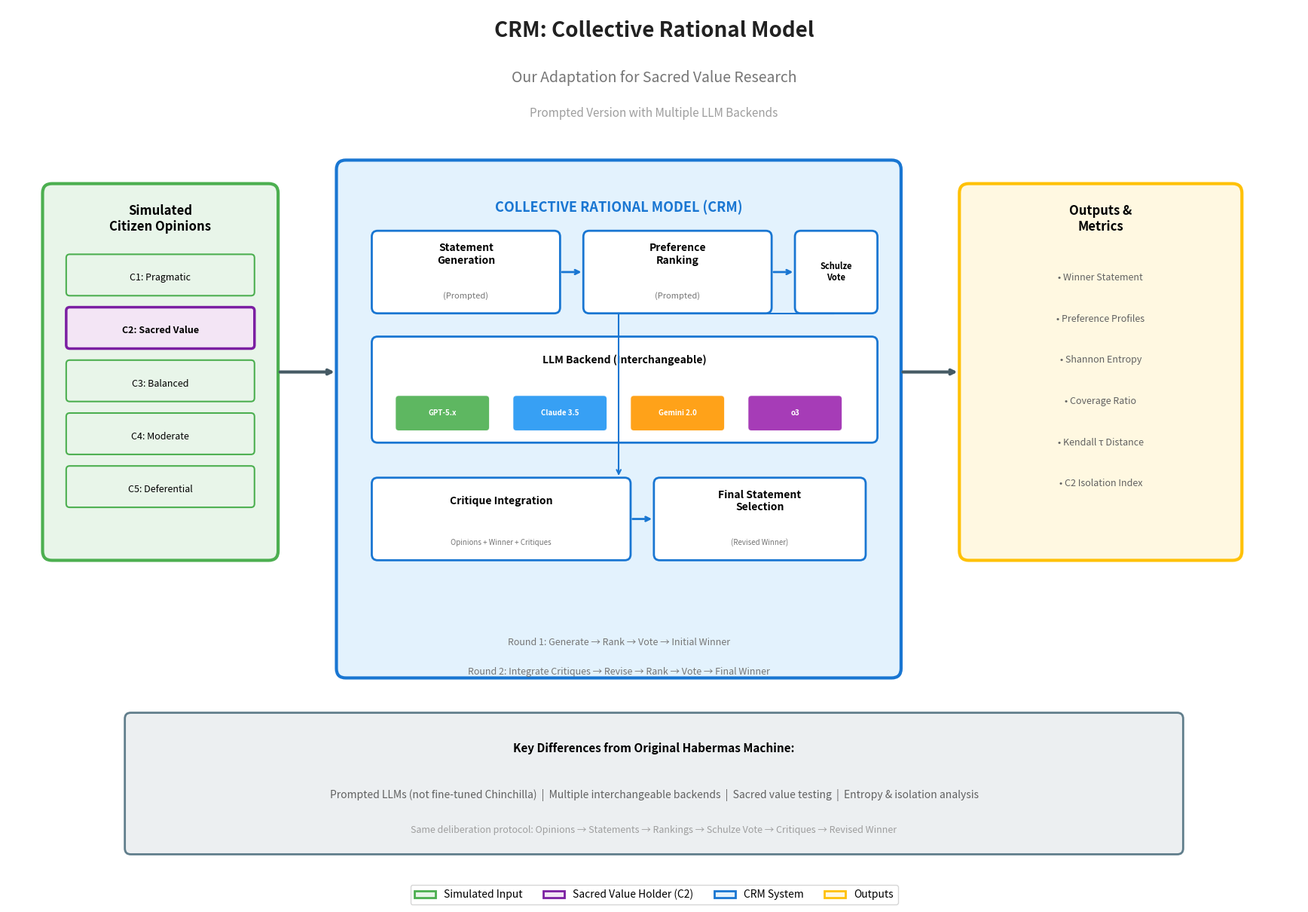

This chart was generated by the following Python code:
#!/usr/bin/env python3
"""
CRM (Collective Rational Model) Architecture Diagram
=====================================================

Shows the prompted version with multiple LLM backends
used in this research. Two-round deliberation with critiques.

Usage:
    python diagram_crm.py

Output:
    diagram_crm.png
"""

import matplotlib.pyplot as plt
import matplotlib.patches as mpatches
from matplotlib.patches import FancyBboxPatch

# Set up figure
fig, ax = plt.subplots(figsize=(18, 12))
ax.set_xlim(0, 110)
ax.set_ylim(0, 75)
ax.set_aspect('equal')
ax.axis('off')
ax.set_facecolor('#FAFAFA')

# Colors
COLORS = {
    'human': '#E8F5E9',
    'human_border': '#4CAF50',
    'ai': '#E3F2FD',
    'ai_border': '#1976D2',
    'output': '#FFF8E1',
    'output_border': '#FFC107',
    'sacred': '#F3E5F5',
    'sacred_border': '#7B1FA2',
    'arrow': '#455A64',
    'text': '#212121',
}

# Title
ax.text(55, 73, 'CRM: Collective Rational Model', fontsize=20, fontweight='bold',
        ha='center', va='center', color=COLORS['text'])
ax.text(55, 69, 'Our Adaptation for Sacred Value Research', fontsize=14,
        ha='center', va='center', color='#757575')
ax.text(55, 66, 'Prompted Version with Multiple LLM Backends', fontsize=11,
        ha='center', va='center', color='#9E9E9E', style='italic')

# ============================================================================
# Simulated Opinions Box (Left)
# ============================================================================
opinions_box = FancyBboxPatch((3, 28), 20, 32, boxstyle="round,pad=0.02,rounding_size=0.8",
                               facecolor=COLORS['human'], edgecolor=COLORS['human_border'], linewidth=3)
ax.add_patch(opinions_box)
ax.text(13, 57, 'Simulated\nCitizen Opinions', fontsize=12, ha='center', va='center', fontweight='bold')

# Individual citizens
citizens = [
    ('C1: Pragmatic', COLORS['human'], COLORS['human_border']),
    ('C2: Sacred Value', COLORS['sacred'], COLORS['sacred_border']),
    ('C3: Balanced', COLORS['human'], COLORS['human_border']),
    ('C4: Moderate', COLORS['human'], COLORS['human_border']),
    ('C5: Deferential', COLORS['human'], COLORS['human_border']),
]

for i, (label, fc, ec) in enumerate(citizens):
    y_pos = 52 - i * 4.5
    lw = 2.5 if i == 1 else 1.5
    c_box = FancyBboxPatch((5, y_pos - 1.5), 16, 3.5, boxstyle="round,pad=0.01,rounding_size=0.3",
                            facecolor=fc, edgecolor=ec, linewidth=lw)
    ax.add_patch(c_box)
    fw = 'bold' if i == 1 else 'normal'
    ax.text(13, y_pos, label, fontsize=9, ha='center', va='center', fontweight=fw)

# Arrow to CRM
ax.annotate('', xy=(28, 44), xytext=(23, 44),
            arrowprops=dict(arrowstyle='->', color=COLORS['arrow'], lw=3))

# ============================================================================
# CRM Box (Center)
# ============================================================================
crm_box = FancyBboxPatch((28, 18), 48, 44, boxstyle="round,pad=0.02,rounding_size=0.8",
                          facecolor=COLORS['ai'], edgecolor=COLORS['ai_border'], linewidth=3)
ax.add_patch(crm_box)
ax.text(52, 58, 'COLLECTIVE RATIONAL MODEL (CRM)', fontsize=13, ha='center', va='center',
         fontweight='bold', color=COLORS['ai_border'])

# ----- Row 1: Statement Generation & Preference Ranking -----
gen_box = FancyBboxPatch((31, 49), 16, 7, boxstyle="round,pad=0.01,rounding_size=0.5",
                          facecolor='white', edgecolor=COLORS['ai_border'], linewidth=2)
ax.add_patch(gen_box)
ax.text(39, 54, 'Statement\nGeneration', fontsize=10, ha='center', va='center', fontweight='bold')
ax.text(39, 50.5, '(Prompted)', fontsize=8, ha='center', va='center', color='#757575')

# Arrow: Generation to Ranking
ax.annotate('', xy=(49, 52.5), xytext=(47, 52.5),
            arrowprops=dict(arrowstyle='->', color=COLORS['ai_border'], lw=2))

rank_box = FancyBboxPatch((49, 49), 16, 7, boxstyle="round,pad=0.01,rounding_size=0.5",
                           facecolor='white', edgecolor=COLORS['ai_border'], linewidth=2)
ax.add_patch(rank_box)
ax.text(57, 54, 'Preference\nRanking', fontsize=10, ha='center', va='center', fontweight='bold')
ax.text(57, 50.5, '(Prompted)', fontsize=8, ha='center', va='center', color='#757575')

# Arrow: Ranking to Schulze
ax.annotate('', xy=(67, 52.5), xytext=(65, 52.5),
            arrowprops=dict(arrowstyle='->', color=COLORS['ai_border'], lw=2))

schulze_box = FancyBboxPatch((67, 49), 7, 7, boxstyle="round,pad=0.01,rounding_size=0.5",
                              facecolor='white', edgecolor=COLORS['ai_border'], linewidth=2)
ax.add_patch(schulze_box)
ax.text(70.5, 52.5, 'Schulze\nVote', fontsize=8, ha='center', va='center', fontweight='bold')

# ----- Row 2: LLM Backend -----
llm_box = FancyBboxPatch((31, 38), 43, 9, boxstyle="round,pad=0.01,rounding_size=0.5",
                          facecolor='white', edgecolor=COLORS['ai_border'], linewidth=2)
ax.add_patch(llm_box)
ax.text(52.5, 45, 'LLM Backend (Interchangeable)', fontsize=10, ha='center', va='center', fontweight='bold')

# LLM chips
llms = [
    ('GPT-5.x', '#4CAF50'),
    ('Claude 3.5', '#2196F3'),
    ('Gemini 2.0', '#FF9800'),
    ('o3', '#9C27B0'),
]
for i, (llm, color) in enumerate(llms):
    x_pos = 33 + i * 10
    chip = FancyBboxPatch((x_pos, 39), 8, 3, boxstyle="round,pad=0.01,rounding_size=0.3",
                           facecolor=color, edgecolor='white', linewidth=1, alpha=0.9)
    ax.add_patch(chip)
    ax.text(x_pos + 4, 40.5, llm, fontsize=7, ha='center', va='center',
            fontweight='bold', color='white')

# ----- Row 3: Critique Integration -----
critique_box = FancyBboxPatch((31, 28), 22, 7, boxstyle="round,pad=0.01,rounding_size=0.5",
                               facecolor='white', edgecolor=COLORS['ai_border'], linewidth=2)
ax.add_patch(critique_box)
ax.text(42, 33, 'Critique Integration', fontsize=10, ha='center', va='center', fontweight='bold')
ax.text(42, 29.5, 'Opinions + Winner + Critiques', fontsize=7, ha='center', va='center', color='#757575')

# Arrow: down from Schulze to Critique
ax.annotate('', xy=(52, 35), xytext=(70.5, 49),
            arrowprops=dict(arrowstyle='->', color=COLORS['ai_border'], lw=1.5,
                           connectionstyle="angle,angleA=0,angleB=90"))

# ----- Row 4: Final Output Selection -----
final_box = FancyBboxPatch((55, 28), 18, 7, boxstyle="round,pad=0.01,rounding_size=0.5",
                            facecolor='white', edgecolor=COLORS['ai_border'], linewidth=2)
ax.add_patch(final_box)
ax.text(64, 33, 'Final Statement\nSelection', fontsize=10, ha='center', va='center', fontweight='bold')
ax.text(64, 29.5, '(Revised Winner)', fontsize=7, ha='center', va='center', color='#757575')

# Arrow: Critique to Final
ax.annotate('', xy=(55, 31.5), xytext=(53, 31.5),
            arrowprops=dict(arrowstyle='->', color=COLORS['ai_border'], lw=2))

# ----- Row 5: Round labels -----
ax.text(52, 21, 'Round 1: Generate → Rank → Vote → Initial Winner', fontsize=9, ha='center', va='center',
        color='#757575', style='italic')
ax.text(52, 18.5, 'Round 2: Integrate Critiques → Revise → Rank → Vote → Final Winner', fontsize=9, ha='center', va='center',
        color='#757575', style='italic')

# ============================================================================
# Arrow to output
# ============================================================================
ax.annotate('', xy=(81, 44), xytext=(76, 44),
            arrowprops=dict(arrowstyle='->', color=COLORS['arrow'], lw=3))

# ============================================================================
# Outputs Box (Right)
# ============================================================================
output_box = FancyBboxPatch((81, 28), 24, 32, boxstyle="round,pad=0.02,rounding_size=0.8",
                             facecolor=COLORS['output'], edgecolor=COLORS['output_border'], linewidth=3)
ax.add_patch(output_box)
ax.text(93, 57, 'Outputs &\nMetrics', fontsize=12, ha='center', va='center', fontweight='bold')

# Output items
outputs = [
    'Winner Statement',
    'Preference Profiles',
    'Shannon Entropy',
    'Coverage Ratio',
    'Kendall τ Distance',
    'C2 Isolation Index',
]
for i, out in enumerate(outputs):
    y_pos = 52 - i * 3.5
    ax.text(93, y_pos, f'• {out}', fontsize=9, ha='center', va='center', color='#616161')

# ============================================================================
# Key Differences Box (Bottom)
# ============================================================================
diff_box = FancyBboxPatch((10, 3), 90, 12, boxstyle="round,pad=0.02,rounding_size=0.5",
                           facecolor='#ECEFF1', edgecolor='#607D8B', linewidth=2)
ax.add_patch(diff_box)
ax.text(55, 12, 'Key Differences from Original Habermas Machine:', fontsize=11,
        ha='center', va='center', fontweight='bold')
ax.text(55, 8, 'Prompted LLMs (not fine-tuned Chinchilla)  |  Multiple interchangeable backends  |  Sacred value testing  |  Entropy & isolation analysis',
        fontsize=10, ha='center', va='center', color='#616161')
ax.text(55, 5, 'Same deliberation protocol: Opinions → Statements → Rankings → Schulze Vote → Critiques → Revised Winner',
        fontsize=9, ha='center', va='center', color='#9E9E9E', style='italic')

# ============================================================================
# Legend
# ============================================================================
legend_elements = [
    mpatches.Patch(facecolor=COLORS['human'], edgecolor=COLORS['human_border'],
                   linewidth=2, label='Simulated Input'),
    mpatches.Patch(facecolor=COLORS['sacred'], edgecolor=COLORS['sacred_border'],
                   linewidth=2, label='Sacred Value Holder (C2)'),
    mpatches.Patch(facecolor=COLORS['ai'], edgecolor=COLORS['ai_border'],
                   linewidth=2, label='CRM System'),
    mpatches.Patch(facecolor=COLORS['output'], edgecolor=COLORS['output_border'],
                   linewidth=2, label='Outputs'),
]

fig.legend(handles=legend_elements, loc='lower center', ncol=4, fontsize=10,
           frameon=True, fancybox=True, bbox_to_anchor=(0.5, -0.01))

# ============================================================================
# Save
# ============================================================================
plt.tight_layout()
plt.savefig('diagram_crm.png', dpi=300, bbox_inches='tight', facecolor='white')
print("Saved: diagram_crm.png")
plt.show()
